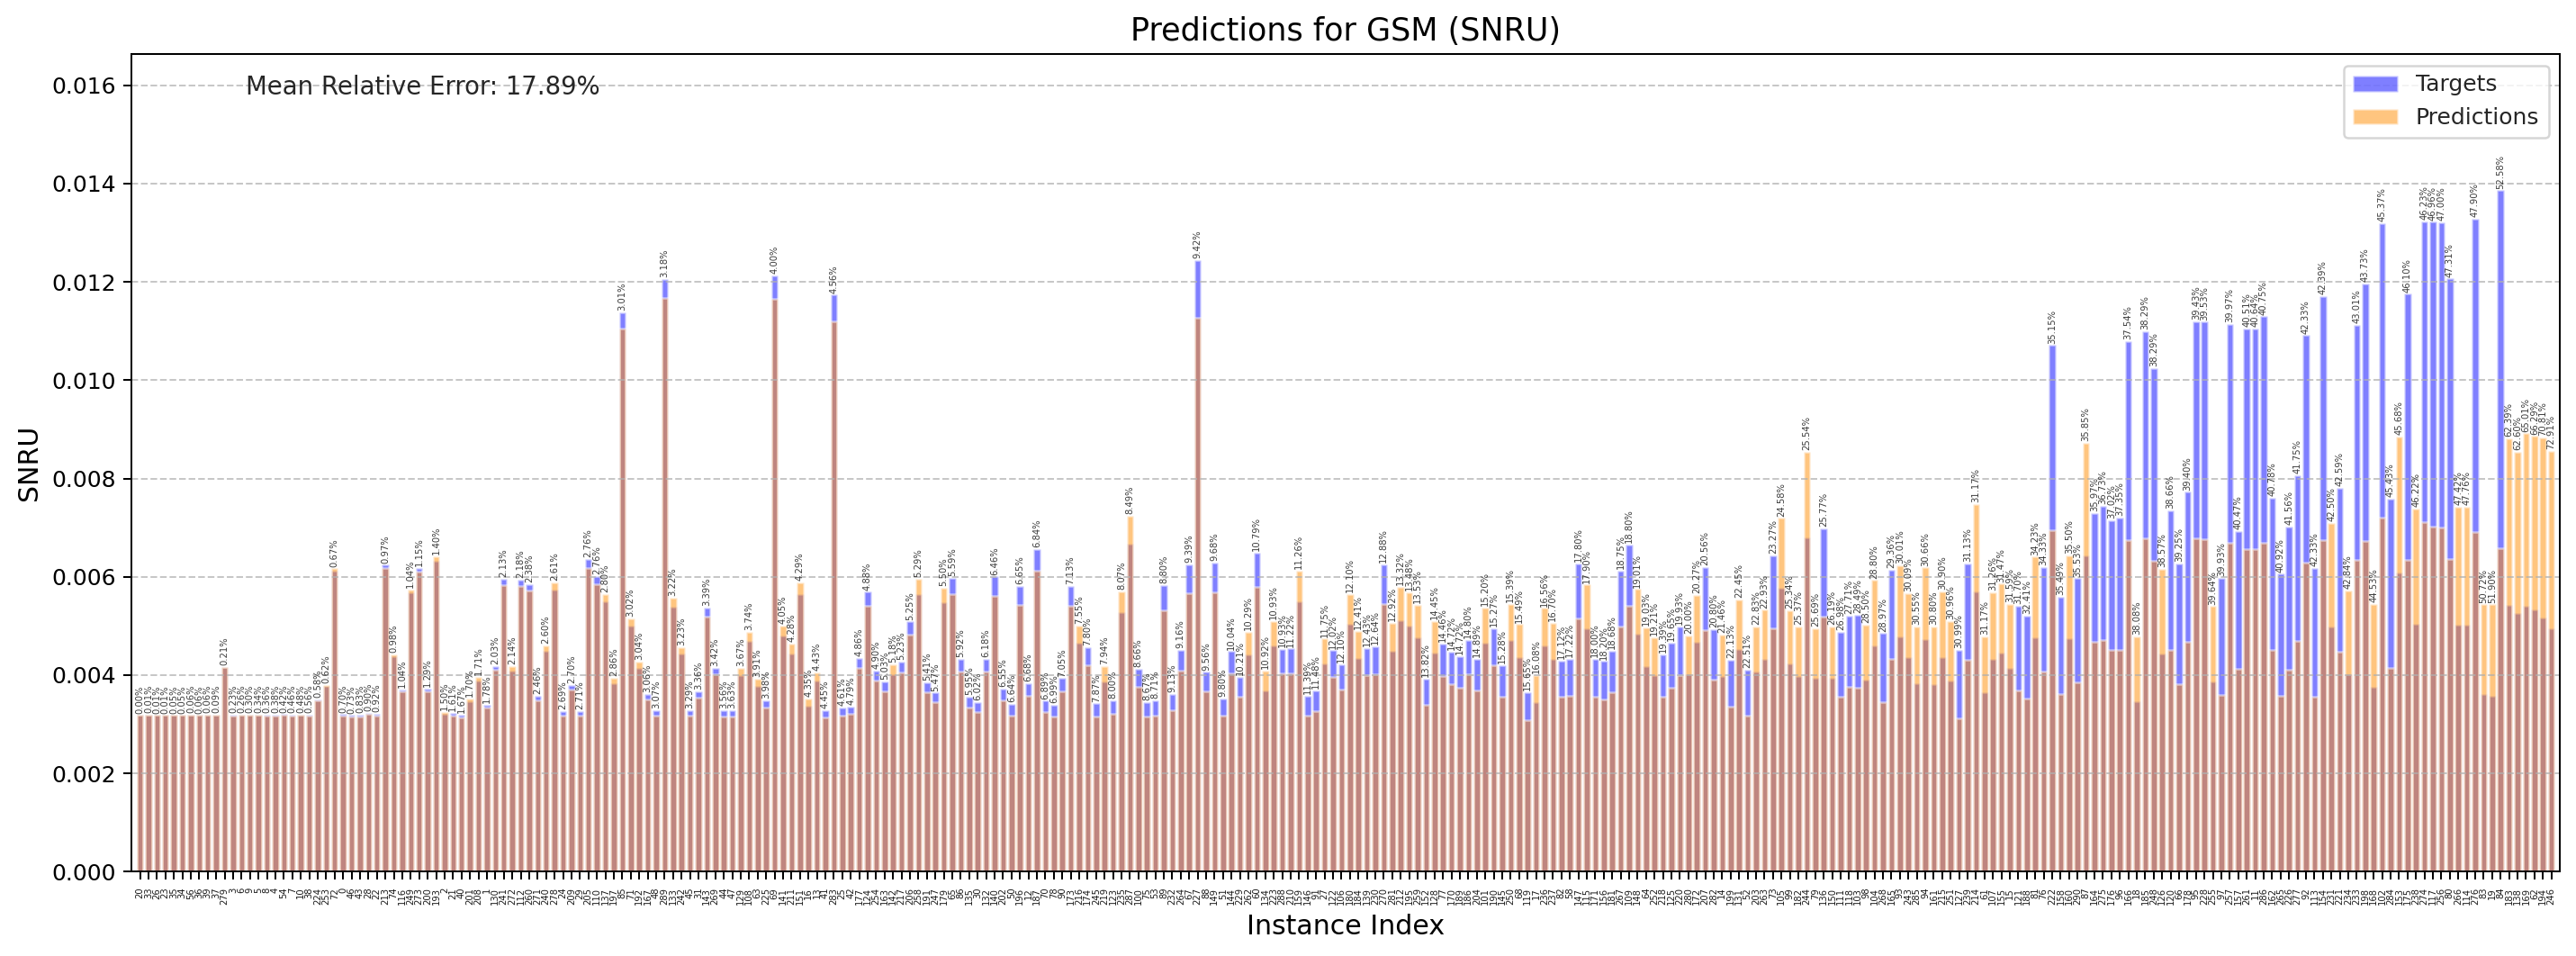

The table this chart was drawn from, first rows:
Index, Target, Prediction
0, 0.003206, 0.003183
1, 0.003402, 0.003341
2, 0.003208, 0.003256
3, 0.003191, 0.003183
4, 0.003196, 0.003184
5, 0.003195, 0.003184
6, 0.003195, 0.003186
7, 0.003198, 0.003183
8, 0.003195, 0.003184
9, 0.003194, 0.003184
10, 0.003202, 0.003186
11, 0.01106, 0.006564
12, 0.003837, 0.003581
13, 0.003885, 0.004057
14, 0.003977, 0.004831
15, 0.004145, 0.005454
16, 0.003379, 0.003526
17, 0.003442, 0.003995
18, 0.003471, 0.004794
19, 0.003581, 0.00544
20, 0.003184, 0.003184
21, 0.003236, 0.003184
22, 0.003214, 0.003184
23, 0.003184, 0.003184
24, 0.003272, 0.003184
25, 0.003338, 0.003184
26, 0.003184, 0.003184
27, 0.004245, 0.004744
28, 0.003233, 0.003204
29, 0.003262, 0.003173
30, 0.003447, 0.00324
31, 0.003668, 0.003545
33, 0.003188, 0.003188
34, 0.003187, 0.003185
35, 0.003186, 0.003184
36, 0.003186, 0.003184
37, 0.00319, 0.003187
38, 0.003189, 0.003171
39, 0.00319, 0.003192
40, 0.003189, 0.003136
41, 0.003292, 0.003145
42, 0.003365, 0.003204
43, 0.003188, 0.003162
44, 0.003282, 0.003166
45, 0.003282, 0.003174
46, 0.003187, 0.003164
47, 0.003283, 0.003163
48, 0.003284, 0.003183
50, 0.00341, 0.003183
51, 0.003529, 0.003183
52, 0.004107, 0.003182
53, 0.003486, 0.003182
54, 0.003205, 0.003192
56, 0.003187, 0.003189
58, 0.004332, 0.003586
60, 0.006492, 0.005792
61, 0.003654, 0.004794
62, 0.005331, 0.008864
63, 0.003779, 0.003927
64, 0.004174, 0.004969
... 226 more rows
